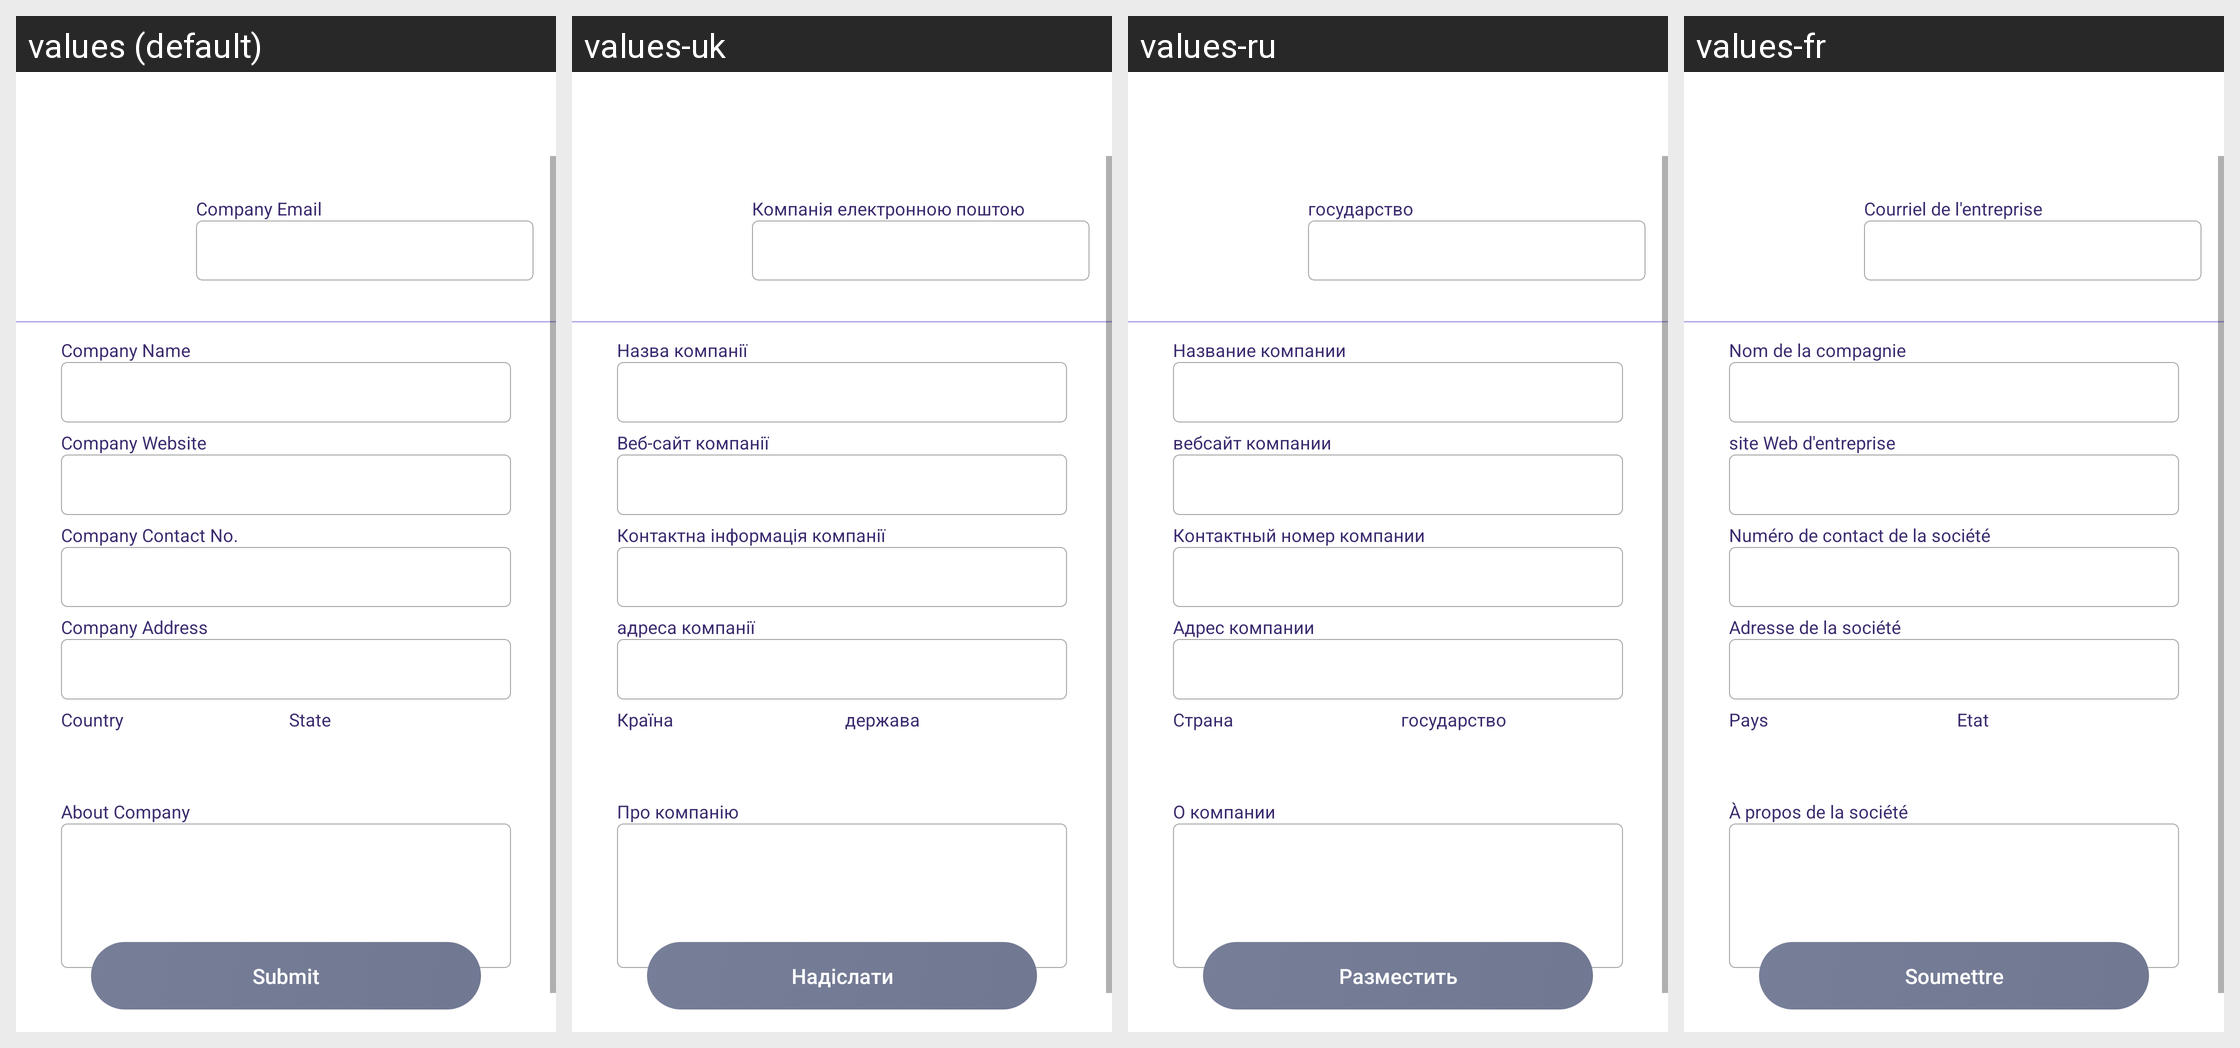

The Android screen above is rendered under several locales of the same app. Produce the string resources it draws, with the default and per-locale values.
Android screen res/layout/activity_recruiter_company_profile.xml rendered under 4 locales, left to right: values (default), values-uk, values-ru, values-fr. Device: Nexus 5 (rendered at 1080×1920; each locale shown at half size, 540×960, under a caption strip naming it); theme AppTheme.
Other locales in the repository, not shown: values-ca, values-de, values-es, values-in, values-it, values-nl.
Strings drawn on this screen, with the default value and each locale's value (text and hints the layout hard-codes, and strings that could not be matched under every locale, appear in the picture but are not listed):

Company_Email
  values: Company Email
  values-uk: Компанія електронною поштою
  values-ru: государство
  values-fr: Courriel de l'entreprise

Company_Name
  values: Company Name
  values-uk: Назва компанії
  values-ru: Название компании
  values-fr: Nom de la compagnie

Company_Website
  values: Company Website
  values-uk: Веб-сайт компанії
  values-ru: вебсайт компании
  values-fr: site Web d'entreprise

Company_Contact_No
  values: Company Contact No.
  values-uk: Контактна інформація компанії
  values-ru: Контактный номер компании
  values-fr: Numéro de contact de la société

Company_Address
  values: Company Address
  values-uk: адреса компанії
  values-ru: Адрес компании
  values-fr: Adresse de la société

country
  values: Country
  values-uk: Країна
  values-ru: Страна
  values-fr: Pays

state
  values: State
  values-uk: держава
  values-ru: государство
  values-fr: Etat

About_Company
  values: About Company
  values-uk: Про компанію
  values-ru: О компании
  values-fr: À propos de la société

submit
  values: Submit
  values-uk: Надіслати
  values-ru: Разместить
  values-fr: Soumettre
